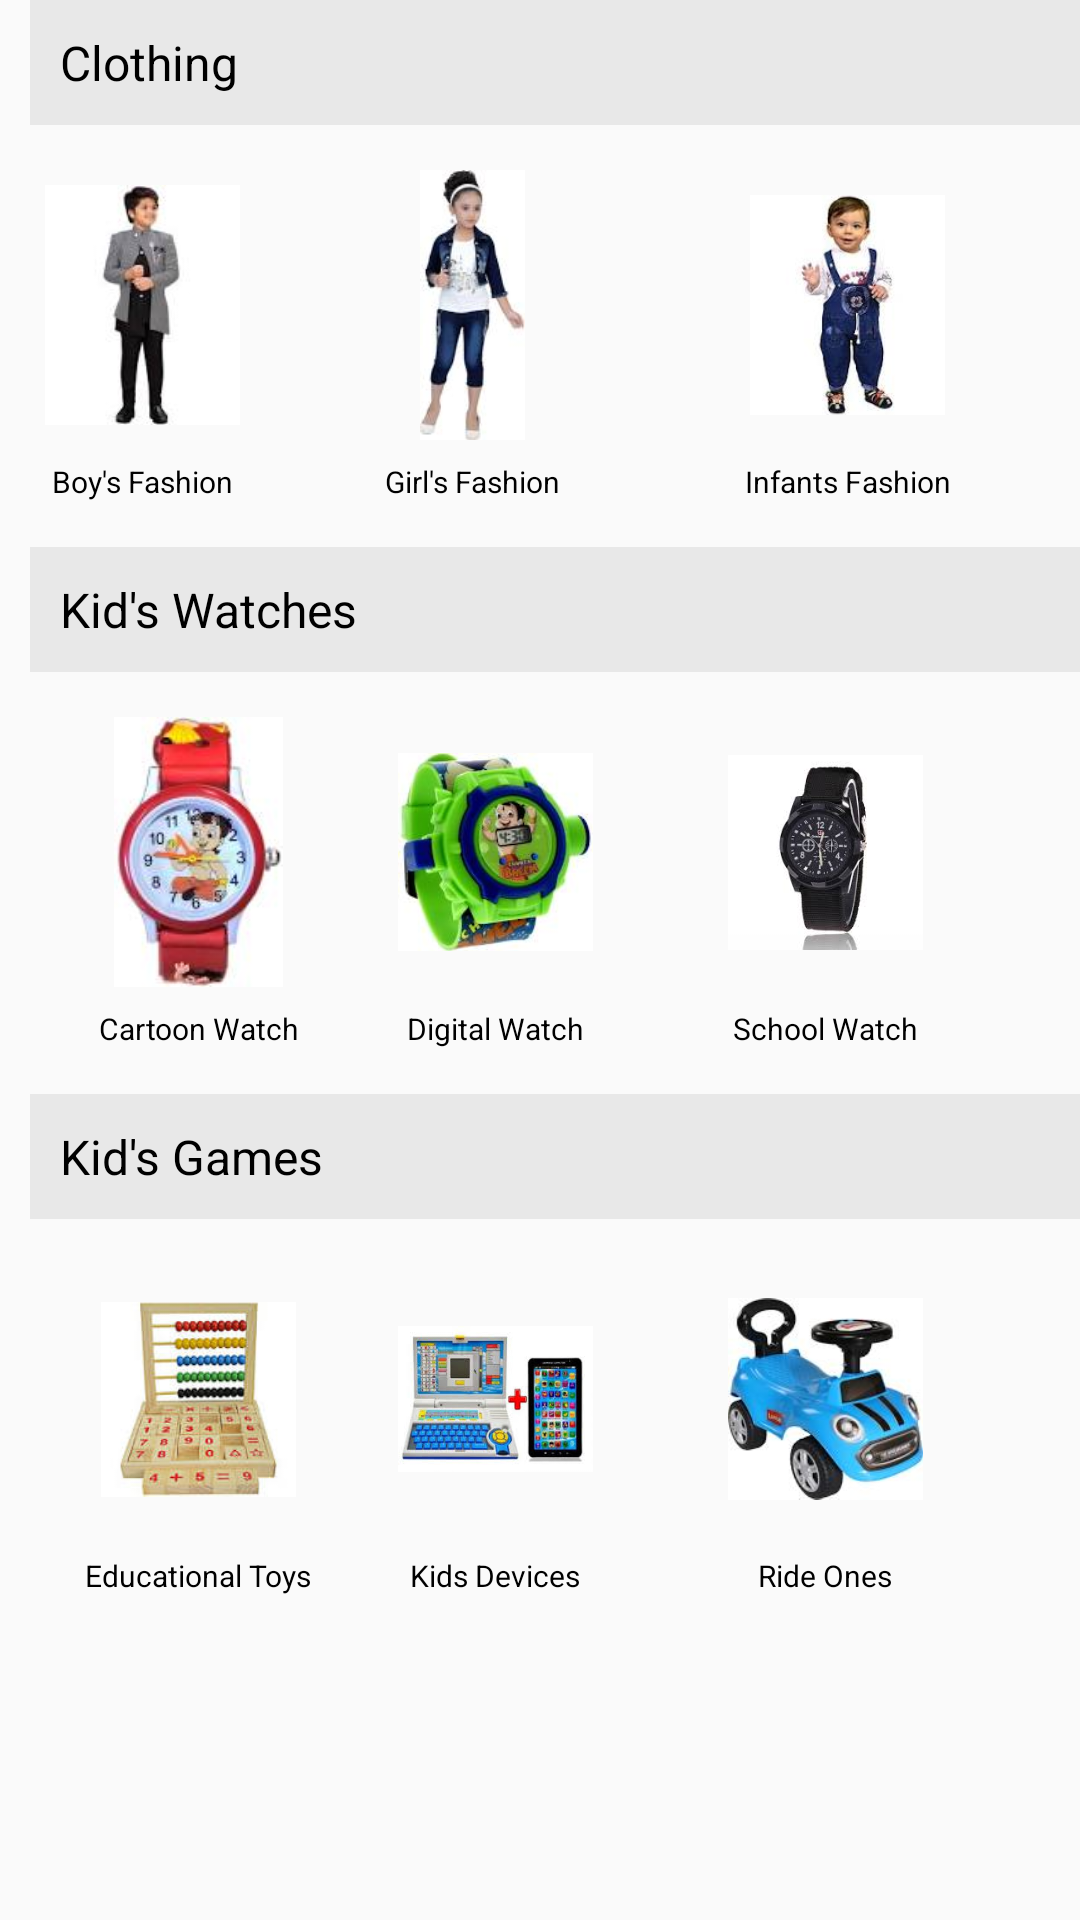

Write the Android layout XML for this screen, with the resource values it uses.
<!-- AndroidManifest.xml: application theme Theme.Shopcluesclone -->
<!-- res/layout/fragment_kids_fashion.xml -->
<?xml version="1.0" encoding="utf-8"?>
<ScrollView xmlns:android="http://schemas.android.com/apk/res/android"
    xmlns:app="http://schemas.android.com/apk/res-auto"
    xmlns:tools="http://schemas.android.com/tools"
    android:layout_width="match_parent"
    android:layout_height="wrap_content"
    tools:context=".fragments.KidsFashionFragment">

    <androidx.constraintlayout.widget.ConstraintLayout
        android:layout_width="match_parent"
        android:layout_height="wrap_content">

        <TextView
            android:id="@+id/tvClothing"
            android:layout_width="match_parent"
            android:layout_height="wrap_content"
            android:layout_marginLeft="@dimen/dp_10.1"
            android:background="@color/faded_white"
            android:padding="@dimen/dp_10.1"
            android:text="Clothing"
            android:textColor="@color/black"
            android:textSize="@dimen/sp_16.1"
            app:layout_constraintEnd_toEndOf="parent"
            app:layout_constraintStart_toStartOf="parent"
            app:layout_constraintTop_toTopOf="parent" />

        <ImageView
            android:id="@+id/ivBoysFashion"
            android:layout_width="65dp"
            android:layout_height="90dp"
            android:layout_margin="@dimen/dp_15.1"
            android:src="@drawable/boys_fashion"
            app:layout_constraintEnd_toStartOf="@id/ivJeans"
            app:layout_constraintStart_toStartOf="parent"
            app:layout_constraintTop_toBottomOf="@id/tvClothing" />

        <TextView
            android:id="@+id/tvBoysFashion"
            android:layout_width="wrap_content"
            android:layout_height="wrap_content"
            android:layout_marginTop="@dimen/dp_7.1"
            android:text="Boy's Fashion"
            android:textColor="@color/black"
            android:textSize="10sp"
            app:layout_constraintEnd_toEndOf="@id/ivBoysFashion"
            app:layout_constraintStart_toStartOf="@id/ivBoysFashion"
            app:layout_constraintTop_toBottomOf="@id/ivBoysFashion" />

        <ImageView
            android:id="@+id/ivGirlsFashion"
            android:layout_width="65dp"
            android:layout_height="90dp"
            android:layout_margin="@dimen/dp_15.1"
            android:src="@drawable/girls_fashion"
            app:layout_constraintEnd_toStartOf="@id/ivInfantsFashion"
            app:layout_constraintStart_toEndOf="@id/ivBoysFashion"
            app:layout_constraintTop_toBottomOf="@id/tvClothing" />

        <TextView
            android:id="@+id/tvGirlsFashion"
            android:layout_width="wrap_content"
            android:layout_height="wrap_content"
            android:layout_marginTop="@dimen/dp_7.1"
            android:text="Girl's Fashion"
            android:textColor="@color/black"
            android:textSize="10sp"
            app:layout_constraintEnd_toEndOf="@id/ivGirlsFashion"
            app:layout_constraintStart_toStartOf="@id/ivGirlsFashion"
            app:layout_constraintTop_toBottomOf="@id/ivGirlsFashion" />

        <ImageView
            android:id="@+id/ivInfantsFashion"
            android:layout_width="65dp"
            android:layout_height="90dp"
            android:layout_margin="@dimen/dp_15.1"
            android:src="@drawable/infants_fashion"
            app:layout_constraintEnd_toEndOf="parent"
            app:layout_constraintStart_toEndOf="@id/ivGirlsFashion"
            app:layout_constraintTop_toBottomOf="@id/tvClothing" />

        <TextView
            android:id="@+id/tvJackets"
            android:layout_width="wrap_content"
            android:layout_height="wrap_content"
            android:layout_marginTop="@dimen/dp_7.1"
            android:text="Infants Fashion"
            android:textColor="@color/black"
            android:textSize="10sp"
            app:layout_constraintEnd_toEndOf="@id/ivInfantsFashion"
            app:layout_constraintStart_toStartOf="@id/ivInfantsFashion"
            app:layout_constraintTop_toBottomOf="@id/ivInfantsFashion" />

        <TextView
            android:id="@+id/tvKidsWatches"
            android:layout_width="match_parent"
            android:layout_height="wrap_content"
            android:layout_marginLeft="@dimen/dp_10.1"
            android:layout_marginTop="@dimen/dp_15.1"
            android:background="@color/faded_white"
            android:padding="@dimen/dp_10.1"
            android:text="Kid's Watches"
            android:textColor="@color/black"
            android:textSize="@dimen/sp_16.1"
            app:layout_constraintEnd_toEndOf="parent"
            app:layout_constraintStart_toStartOf="parent"
            app:layout_constraintTop_toBottomOf="@id/tvBoysFashion" />

        <ImageView
            android:id="@+id/ivCartoonWatch"
            android:layout_width="65dp"
            android:layout_height="90dp"
            android:layout_margin="@dimen/dp_15.1"
            android:src="@drawable/cartoon_watch"
            app:layout_constraintEnd_toStartOf="@id/ivDigitalWatch"
            app:layout_constraintStart_toStartOf="parent"
            app:layout_constraintTop_toBottomOf="@id/tvKidsWatches" />

        <TextView
            android:id="@+id/tvCartoonWatch"
            android:layout_width="wrap_content"
            android:layout_height="wrap_content"
            android:layout_marginTop="@dimen/dp_7.1"
            android:text="Cartoon Watch"
            android:textColor="@color/black"
            android:textSize="10sp"
            app:layout_constraintEnd_toEndOf="@id/ivCartoonWatch"
            app:layout_constraintStart_toStartOf="@id/ivCartoonWatch"
            app:layout_constraintTop_toBottomOf="@id/ivCartoonWatch" />

        <ImageView
            android:id="@+id/ivDigitalWatch"
            android:layout_width="65dp"
            android:layout_height="90dp"
            android:layout_margin="@dimen/dp_15.1"
            android:src="@drawable/digital_watch"
            app:layout_constraintEnd_toStartOf="@id/ivInfantsFashion"
            app:layout_constraintStart_toEndOf="@id/ivBoysFashion"
            app:layout_constraintTop_toBottomOf="@id/tvKidsWatches" />

        <TextView
            android:id="@+id/tvDigitalWatch"
            android:layout_width="wrap_content"
            android:layout_height="wrap_content"
            android:layout_marginTop="@dimen/dp_7.1"
            android:text="Digital Watch"
            android:textColor="@color/black"
            android:textSize="10sp"
            app:layout_constraintEnd_toEndOf="@id/ivDigitalWatch"
            app:layout_constraintStart_toStartOf="@id/ivDigitalWatch"
            app:layout_constraintTop_toBottomOf="@id/ivDigitalWatch" />

        <ImageView
            android:id="@+id/ivSchoolWatch"
            android:layout_width="65dp"
            android:layout_height="90dp"
            android:layout_margin="@dimen/dp_15.1"
            android:src="@drawable/school_watch"
            app:layout_constraintEnd_toEndOf="parent"
            app:layout_constraintStart_toEndOf="@id/ivGirlsFashion"
            app:layout_constraintTop_toBottomOf="@id/tvKidsWatches" />

        <TextView
            android:id="@+id/tvSchoolWatch"
            android:layout_width="wrap_content"
            android:layout_height="wrap_content"
            android:layout_marginTop="@dimen/dp_7.1"
            android:text="School Watch"
            android:textColor="@color/black"
            android:textSize="10sp"
            app:layout_constraintEnd_toEndOf="@id/ivSchoolWatch"
            app:layout_constraintStart_toStartOf="@id/ivSchoolWatch"
            app:layout_constraintTop_toBottomOf="@id/ivSchoolWatch" />

        <TextView
            android:id="@+id/tvKidsGames"
            android:layout_width="match_parent"
            android:layout_height="wrap_content"
            android:layout_marginLeft="@dimen/dp_10.1"
            android:layout_marginTop="@dimen/dp_15.1"
            android:background="@color/faded_white"
            android:padding="@dimen/dp_10.1"
            android:text="Kid's Games"
            android:textColor="@color/black"
            android:textSize="@dimen/sp_16.1"
            app:layout_constraintEnd_toEndOf="parent"
            app:layout_constraintStart_toStartOf="parent"
            app:layout_constraintTop_toBottomOf="@id/tvCartoonWatch" />

        <ImageView
            android:id="@+id/ivEducationalToys"
            android:layout_width="65dp"
            android:layout_height="90dp"
            android:layout_margin="@dimen/dp_15.1"
            android:src="@drawable/educational_toys"
            app:layout_constraintEnd_toStartOf="@id/ivDigitalWatch"
            app:layout_constraintStart_toStartOf="parent"
            app:layout_constraintTop_toBottomOf="@id/tvKidsGames" />

        <TextView
            android:id="@+id/tvEducationalToys"
            android:layout_width="wrap_content"
            android:layout_height="wrap_content"
            android:layout_marginTop="@dimen/dp_7.1"
            android:text="Educational Toys"
            android:textColor="@color/black"
            android:textSize="10sp"
            app:layout_constraintEnd_toEndOf="@id/ivEducationalToys"
            app:layout_constraintStart_toStartOf="@id/ivEducationalToys"
            app:layout_constraintTop_toBottomOf="@id/ivEducationalToys" />

        <ImageView
            android:id="@+id/ivDevices"
            android:layout_width="65dp"
            android:layout_height="90dp"
            android:layout_margin="@dimen/dp_15.1"
            android:src="@drawable/laptops_tablets"
            app:layout_constraintEnd_toStartOf="@id/ivInfantsFashion"
            app:layout_constraintStart_toEndOf="@id/ivBoysFashion"
            app:layout_constraintTop_toBottomOf="@id/tvKidsGames" />

        <TextView
            android:id="@+id/tvDevices"
            android:layout_width="wrap_content"
            android:layout_height="wrap_content"
            android:layout_marginTop="@dimen/dp_7.1"
            android:text="Kids Devices"
            android:textColor="@color/black"
            android:textSize="10sp"
            app:layout_constraintEnd_toEndOf="@id/ivDevices"
            app:layout_constraintStart_toStartOf="@id/ivDevices"
            app:layout_constraintTop_toBottomOf="@id/ivDevices" />

        <ImageView
            android:id="@+id/ivRideOnes"
            android:layout_width="65dp"
            android:layout_height="90dp"
            android:layout_margin="@dimen/dp_15.1"
            android:src="@drawable/ride_toys"
            app:layout_constraintEnd_toEndOf="parent"
            app:layout_constraintStart_toEndOf="@id/ivGirlsFashion"
            app:layout_constraintTop_toBottomOf="@id/tvKidsGames" />

        <TextView
            android:id="@+id/tvRideOnes"
            android:layout_width="wrap_content"
            android:layout_height="wrap_content"
            android:layout_marginTop="@dimen/dp_7.1"
            android:text="Ride Ones"
            android:textColor="@color/black"
            android:textSize="10sp"
            app:layout_constraintEnd_toEndOf="@id/ivRideOnes"
            app:layout_constraintStart_toStartOf="@id/ivRideOnes"
            app:layout_constraintTop_toBottomOf="@id/ivRideOnes" />


    </androidx.constraintlayout.widget.ConstraintLayout>

</ScrollView>
<!-- resources referenced by this layout -->
<resources>
  <color name="black">#FF000000</color>
  <color name="faded_white">#E8E8E8</color>
  <dimen name="dp_10.1">10.1dp</dimen>
  <dimen name="dp_15.1">15.1dp</dimen>
  <dimen name="dp_7.1">7.1dp</dimen>
  <dimen name="sp_16.1">16.1sp</dimen>
  <!-- drawable boys_fashion: jpg bitmap (drawable, 2553 bytes) -->
  <!-- drawable cartoon_watch: jpg bitmap (drawable, 4279 bytes) -->
  <!-- drawable digital_watch: jpg bitmap (drawable, 6089 bytes) -->
  <!-- drawable educational_toys: jpg bitmap (drawable, 6999 bytes) -->
  <!-- drawable girls_fashion: jpg bitmap (drawable, 3293 bytes) -->
  <!-- drawable infants_fashion: jpg bitmap (drawable, 4502 bytes) -->
  <!-- drawable laptops_tablets: jpg bitmap (drawable, 13029 bytes) -->
  <!-- drawable ride_toys: jpg bitmap (drawable, 6256 bytes) -->
  <!-- drawable school_watch: jpg bitmap (drawable, 5329 bytes) -->
  <style name="Theme.Shopcluesclone" parent="Theme.AppCompat.Light.NoActionBar">
          
          <item name="colorPrimary">@color/teal_200</item>
          <item name="colorPrimaryVariant">@color/purple_700</item>
  
  
          <item name="colorOnPrimary">@color/white</item>
          
          <item name="colorSecondary">@color/teal_200</item>
          <item name="colorSecondaryVariant">@color/teal_700</item>
          <item name="colorOnSecondary">@color/black</item>
          
          <item name="android:statusBarColor" tools:targetApi="l">?attr/colorPrimaryVariant</item>
          
      </style>
  <color name="teal_200">#FF03DAC5</color>
  <color name="purple_700">#FF3700B3</color>
  <color name="white">#FFFFFFFF</color>
  <color name="teal_700">#FF018786</color>
</resources>
